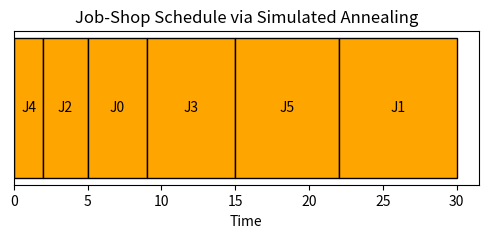

The script that saved this image:
import random, math
import matplotlib
matplotlib.use("Agg")
import matplotlib.pyplot as plt

random.seed(3)
durations = [4, 8, 3, 6, 2, 7]

def total_completion(order):
    t, total = 0, 0
    for job in order:
        t += durations[job]
        total += t
    return total

def simulated_annealing(temp=1000, cooling=0.98, min_temp=1e-3):
    order = list(range(len(durations)))
    random.shuffle(order)
    best, best_cost = order[:], total_completion(order)
    current_cost = best_cost
    while temp > min_temp:
        i, j = random.sample(range(len(order)), 2)
        new_order = order[:]
        new_order[i], new_order[j] = new_order[j], new_order[i]
        new_cost = total_completion(new_order)
        delta = new_cost - current_cost
        if delta < 0 or random.random() < math.exp(-delta / temp):
            order, current_cost = new_order, new_cost
            if new_cost < best_cost:
                best, best_cost = new_order[:], new_cost
        temp *= cooling
    return best, best_cost

def draw_gantt(order):
    fig, ax = plt.subplots(figsize=(6, 2))
    t = 0
    for job in order:
        ax.barh(0, durations[job], left=t, color="orange", edgecolor="black")
        ax.text(t + durations[job] / 2, 0, f"J{job}", ha="center", va="center")
        t += durations[job]
    ax.set_yticks([]); ax.set_xlabel("Time")
    ax.set_title("Job-Shop Schedule via Simulated Annealing")
    plt.savefig("2c_jobshop_result.png", dpi=120, bbox_inches="tight")
    print("Saved visualization -> 2c_jobshop_result.png")

if __name__ == "__main__":
    best, best_cost = simulated_annealing()
    print("Durations:", durations)
    print("Best order:", best)
    print("Total completion time:", best_cost)
    draw_gantt(best)
